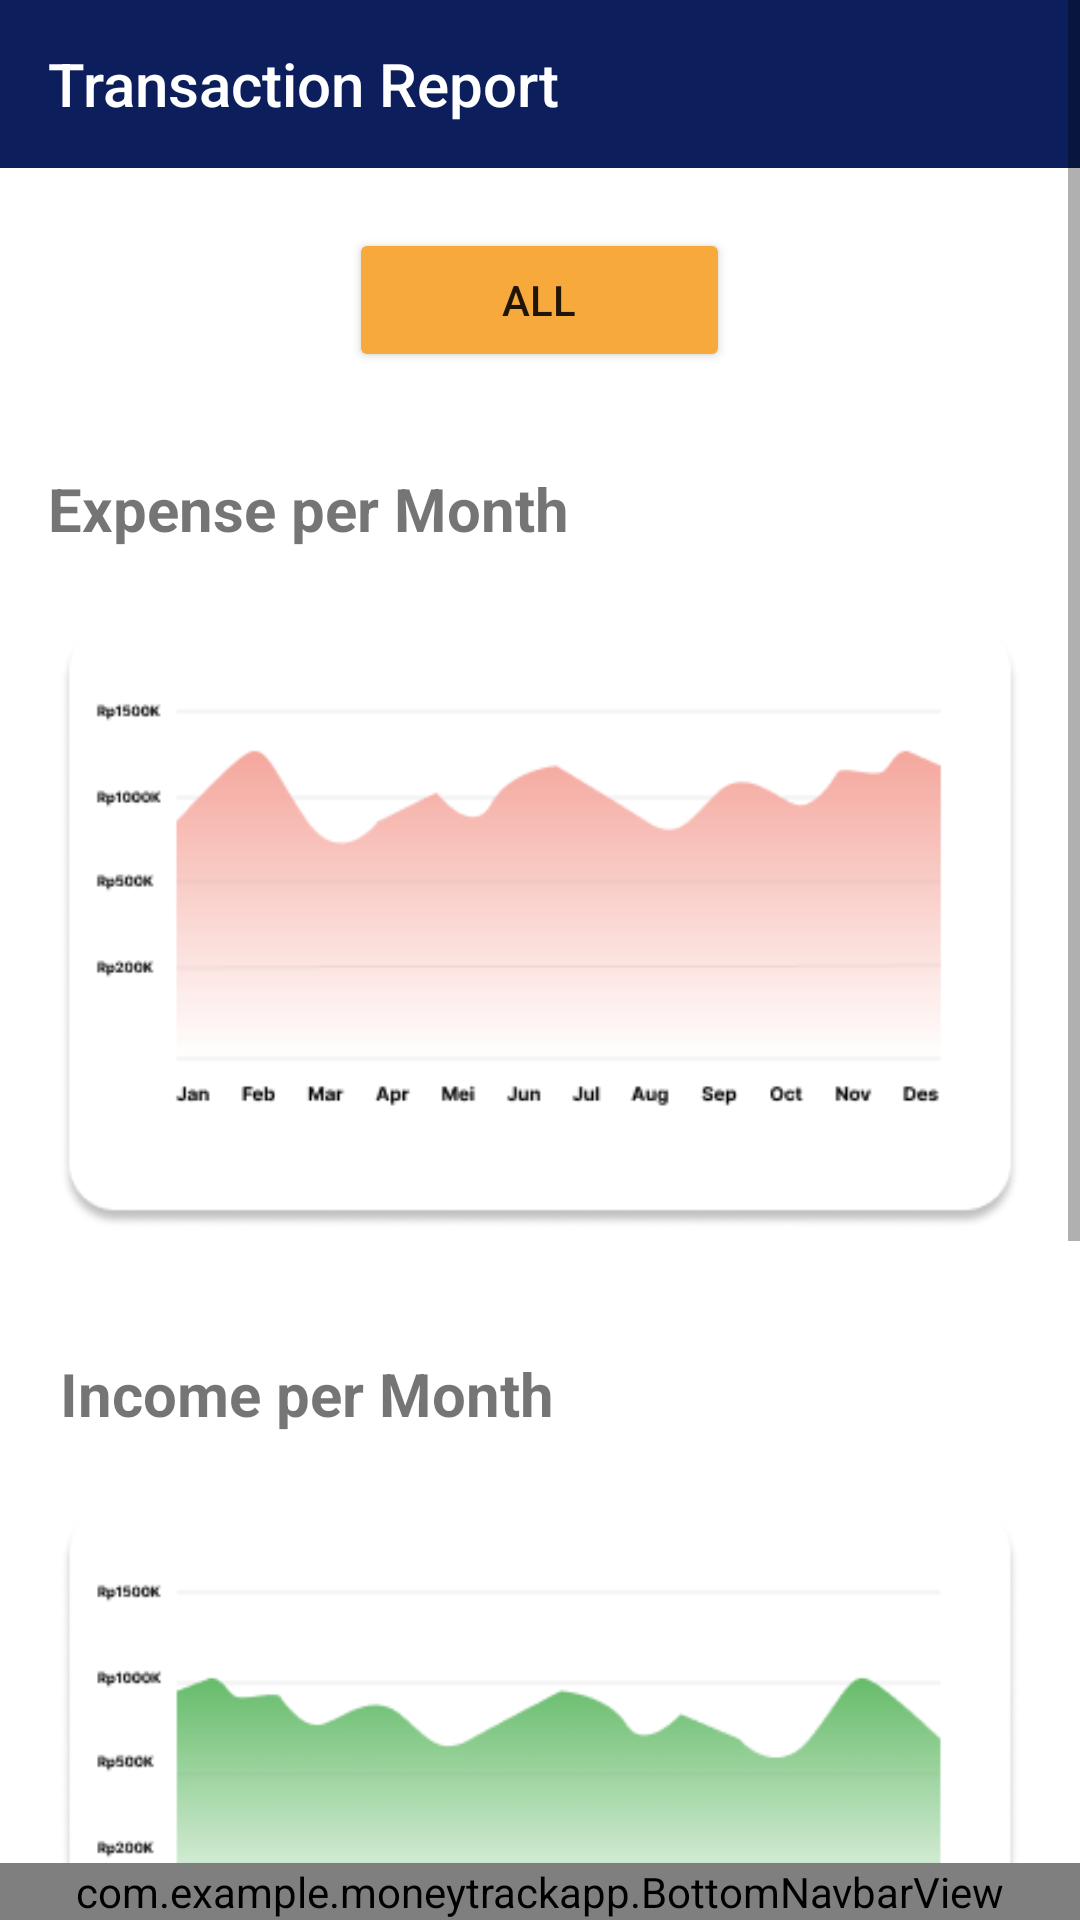

Layout XML and referenced resources for this Android screen:
<!-- AndroidManifest.xml: application theme Theme.MoneyTrackApp -->
<!-- res/layout/activity_tansaction.xml -->
<?xml version="1.0" encoding="utf-8"?>
<androidx.constraintlayout.widget.ConstraintLayout xmlns:android="http://schemas.android.com/apk/res/android"
    xmlns:app="http://schemas.android.com/apk/res-auto"
    xmlns:tools="http://schemas.android.com/tools"
    android:layout_width="match_parent"
    android:layout_height="match_parent"
    android:background="#F4F4FC"
    tools:context=".TransactionActivity">

    <ScrollView
        android:id="@+id/scroll_content"
        android:layout_width="0dp"
        android:layout_height="0dp"
        android:background="@color/white"
        android:fillViewport="true"
        app:layout_constraintBottom_toTopOf="@+id/bottom_nav"
        app:layout_constraintEnd_toEndOf="parent"
        app:layout_constraintStart_toStartOf="parent"
        app:layout_constraintTop_toTopOf="parent">

        <LinearLayout
            android:layout_width="match_parent"
            android:layout_height="wrap_content"
            android:orientation="vertical">

            <androidx.appcompat.widget.Toolbar
                android:id="@+id/topAppBar"
                android:layout_width="match_parent"
                android:layout_height="wrap_content"
                android:background="#0C1E5B"
                android:theme="@style/ThemeOverlay.AppCompat.Dark.ActionBar"
                app:popupTheme="@style/ThemeOverlay.AppCompat.Light"
                app:title="Transaction Report"
                app:titleTextColor="@android:color/white" />

            
            <Button
                android:id="@+id/filter"
                android:layout_width="127dp"
                android:layout_height="48dp"
                android:layout_gravity="center_horizontal"
                android:layout_marginTop="20dp"
                android:backgroundTint="#F7A93B"
                android:text="All" />

            
            <TextView
                android:id="@+id/expenseMonth"
                android:layout_width="wrap_content"
                android:layout_height="wrap_content"
                android:layout_marginStart="16dp"
                android:layout_marginTop="32dp"
                android:text="Expense per Month"
                android:textSize="20sp"
                android:textStyle="bold" />

            
            <ImageView
                android:id="@+id/expenseGraph"
                android:layout_width="match_parent"
                android:layout_height="204dp"
                android:layout_marginHorizontal="20dp"
                android:layout_marginTop="24dp"
                android:scaleType="fitCenter"
                app:srcCompat="@drawable/group35" />

            
            <TextView
                android:id="@+id/incomseMonth"
                android:layout_width="wrap_content"
                android:layout_height="wrap_content"
                android:layout_marginStart="20dp"
                android:layout_marginTop="40dp"
                android:text="Income per Month"
                android:textSize="20sp"
                android:textStyle="bold" />

            
            <ImageView
                android:id="@+id/incomeGraph"
                android:layout_width="match_parent"
                android:layout_height="201dp"
                android:layout_marginHorizontal="20dp"
                android:layout_marginTop="24dp"
                android:scaleType="fitCenter"
                app:srcCompat="@drawable/group37" />

            
            <TextView
                android:id="@+id/transactionHistory"
                android:layout_width="wrap_content"
                android:layout_height="wrap_content"
                android:layout_marginStart="20dp"
                android:layout_marginTop="40dp"
                android:text="Transaction History"
                android:textSize="20sp"
                android:textStyle="bold" />

            
            <LinearLayout
                android:id="@+id/transactionContainer"
                android:layout_width="match_parent"
                android:layout_height="wrap_content"
                android:layout_margin="16dp"
                android:layout_marginBottom="16dp"
                android:background="@drawable/transaction_container"
                android:elevation="6dp"
                android:orientation="vertical"
                android:padding="16dp">

                
                <RelativeLayout
                    android:layout_width="match_parent"
                    android:layout_height="wrap_content"
                    android:layout_marginBottom="8dp">

                    <TextView
                        android:id="@+id/btnAll"
                        android:layout_width="wrap_content"
                        android:layout_height="wrap_content"
                        android:layout_alignParentEnd="true"
                        android:clickable="true"
                        android:drawableEnd="@drawable/ic_arrow_drop_down"
                        android:drawablePadding="4dp"
                        android:focusable="true"
                        android:padding="4dp"
                        android:text="All"
                        android:textColor="@android:color/white"
                        android:textSize="14sp" />
                </RelativeLayout>

                
                <androidx.recyclerview.widget.RecyclerView
                    android:id="@+id/transactionRecyclerView"
                    android:layout_width="match_parent"
                    android:layout_height="wrap_content"
                    android:layout_marginBottom="12dp" />

                
                <HorizontalScrollView
                    android:layout_width="wrap_content"
                    android:layout_height="wrap_content"
                    android:layout_gravity="center_horizontal"
                    android:scrollbars="none">

                    <LinearLayout
                        android:id="@+id/paginationContainer"
                        android:layout_width="wrap_content"
                        android:layout_height="wrap_content"
                        android:layout_marginBottom="8dp"
                        android:background="@drawable/pagination_bg"
                        android:gravity="center"
                        android:orientation="horizontal"
                        android:paddingHorizontal="16dp"
                        android:paddingVertical="6dp">

                        <TextView
                            android:id="@+id/btnPrev"
                            android:layout_width="wrap_content"
                            android:layout_height="wrap_content"
                            android:clickable="true"
                            android:focusable="true"
                            android:padding="6dp"
                            android:text="&lt;"
                            android:textColor="@android:color/white" />

                        <TextView
                            android:id="@+id/btnNext"
                            android:layout_width="wrap_content"
                            android:layout_height="wrap_content"
                            android:clickable="true"
                            android:focusable="true"
                            android:padding="6dp"
                            android:text="&gt;"
                            android:textColor="@android:color/white" />
                    </LinearLayout>
                </HorizontalScrollView>
            </LinearLayout>

        </LinearLayout>
    </ScrollView>

    
    <com.example.moneytrackapp.BottomNavbarView
        android:id="@+id/bottom_nav"
        android:layout_width="match_parent"
        android:layout_height="wrap_content"
        app:layout_constraintBottom_toBottomOf="parent" />

</androidx.constraintlayout.widget.ConstraintLayout>
<!-- resources referenced by this layout -->
<resources>
  <color name="white">#FFFFFFFF</color>
  <!-- drawable group35: png bitmap (drawable, 13693 bytes) -->
  <!-- drawable group37: png bitmap (drawable, 14561 bytes) -->
  <!-- drawable pagination_bg: png bitmap (drawable, 2509 bytes) -->
  <!-- drawable transaction_container (drawable) -->
  <shape xmlns:android="http://schemas.android.com/apk/res/android"
      android:shape="rectangle">
      <solid android:color="#000878" />
      <corners android:radius="16dp" />
  </shape>
  <style name="Theme.MoneyTrackApp" parent="Theme.AppCompat.Light.NoActionBar">
          
          <item name="colorPrimary">#f79a1e</item>
          <item name="colorPrimaryVariant">#d17f00</item>
          <item name="colorOnPrimary">@android:color/white</item>
          
          <item name="colorSecondary">#f79a1e</item>
          <item name="colorSecondaryVariant">#d17f00</item>
          <item name="colorOnSecondary">@android:color/black</item>
          
          <item name="android:statusBarColor">?attr/colorPrimaryVariant</item>
          
      </style>
</resources>
